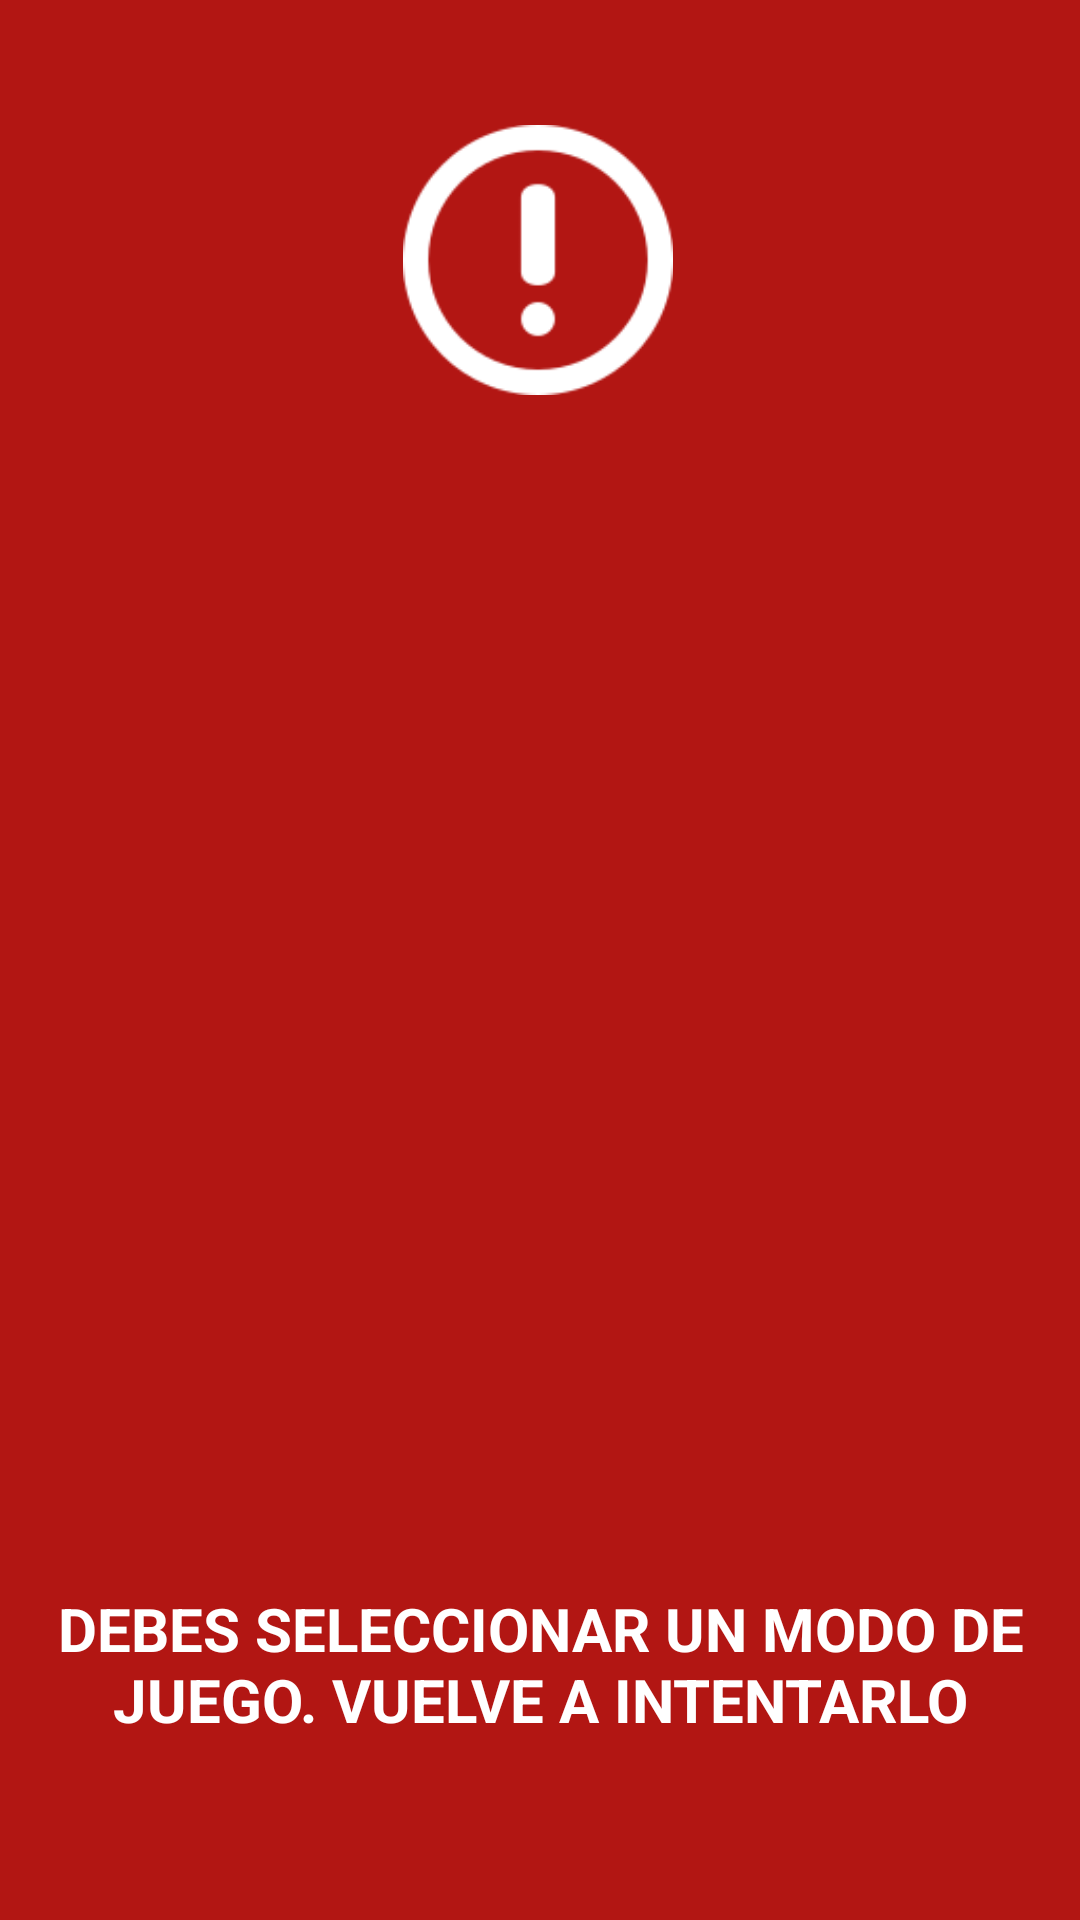

Write the Android layout XML for this screen, with the resource values it uses.
<!-- AndroidManifest.xml: application theme Theme.Proyecto_PalabrasDesordenadas -->
<!-- res/layout/dialog_seleccionar_modo.xml -->
<?xml version="1.0" encoding="utf-8"?>
<androidx.constraintlayout.widget.ConstraintLayout xmlns:android="http://schemas.android.com/apk/res/android"
    xmlns:app="http://schemas.android.com/apk/res-auto"
    xmlns:tools="http://schemas.android.com/tools"
    android:layout_width="match_parent"
    android:layout_height="wrap_content"
    android:background="#B21613">

    <TextView
        android:id="@+id/tv_error_sesion"
        android:layout_width="350dp"
        android:layout_height="wrap_content"
        android:layout_marginTop="30dp"
        android:layout_marginBottom="60dp"
        android:text="DEBES SELECCIONAR UN MODO DE JUEGO. VUELVE A INTENTARLO"
        android:textAlignment="center"
        android:textColor="#FFFFFF"
        android:textSize="20sp"
        android:textStyle="bold"
        app:layout_constraintBottom_toBottomOf="parent"
        app:layout_constraintEnd_toEndOf="parent"
        app:layout_constraintHorizontal_bias="0.491"
        app:layout_constraintStart_toStartOf="parent"
        app:layout_constraintTop_toBottomOf="@+id/imageView2"
        app:layout_constraintVertical_bias="1.0" />

    <ImageView
        android:id="@+id/imageView2"
        android:layout_width="90dp"
        android:layout_height="90dp"
        app:layout_constraintBottom_toBottomOf="parent"
        app:layout_constraintEnd_toEndOf="parent"
        app:layout_constraintHorizontal_bias="0.498"
        app:layout_constraintStart_toStartOf="parent"
        app:layout_constraintTop_toTopOf="parent"
        app:layout_constraintVertical_bias="0.076"
        app:srcCompat="@drawable/ic_error_sesion" />
</androidx.constraintlayout.widget.ConstraintLayout>
<!-- resources referenced by this layout -->
<resources>
  <!-- drawable ic_error_sesion: webp bitmap (drawable, 1810 bytes) -->
  <style name="Theme.Proyecto_PalabrasDesordenadas" parent="Base.Theme.Proyecto_PalabrasDesordenadas" />
  <style name="Base.Theme.Proyecto_PalabrasDesordenadas" parent="Theme.Material3.DayNight.NoActionBar">
          
          
      </style>
</resources>
